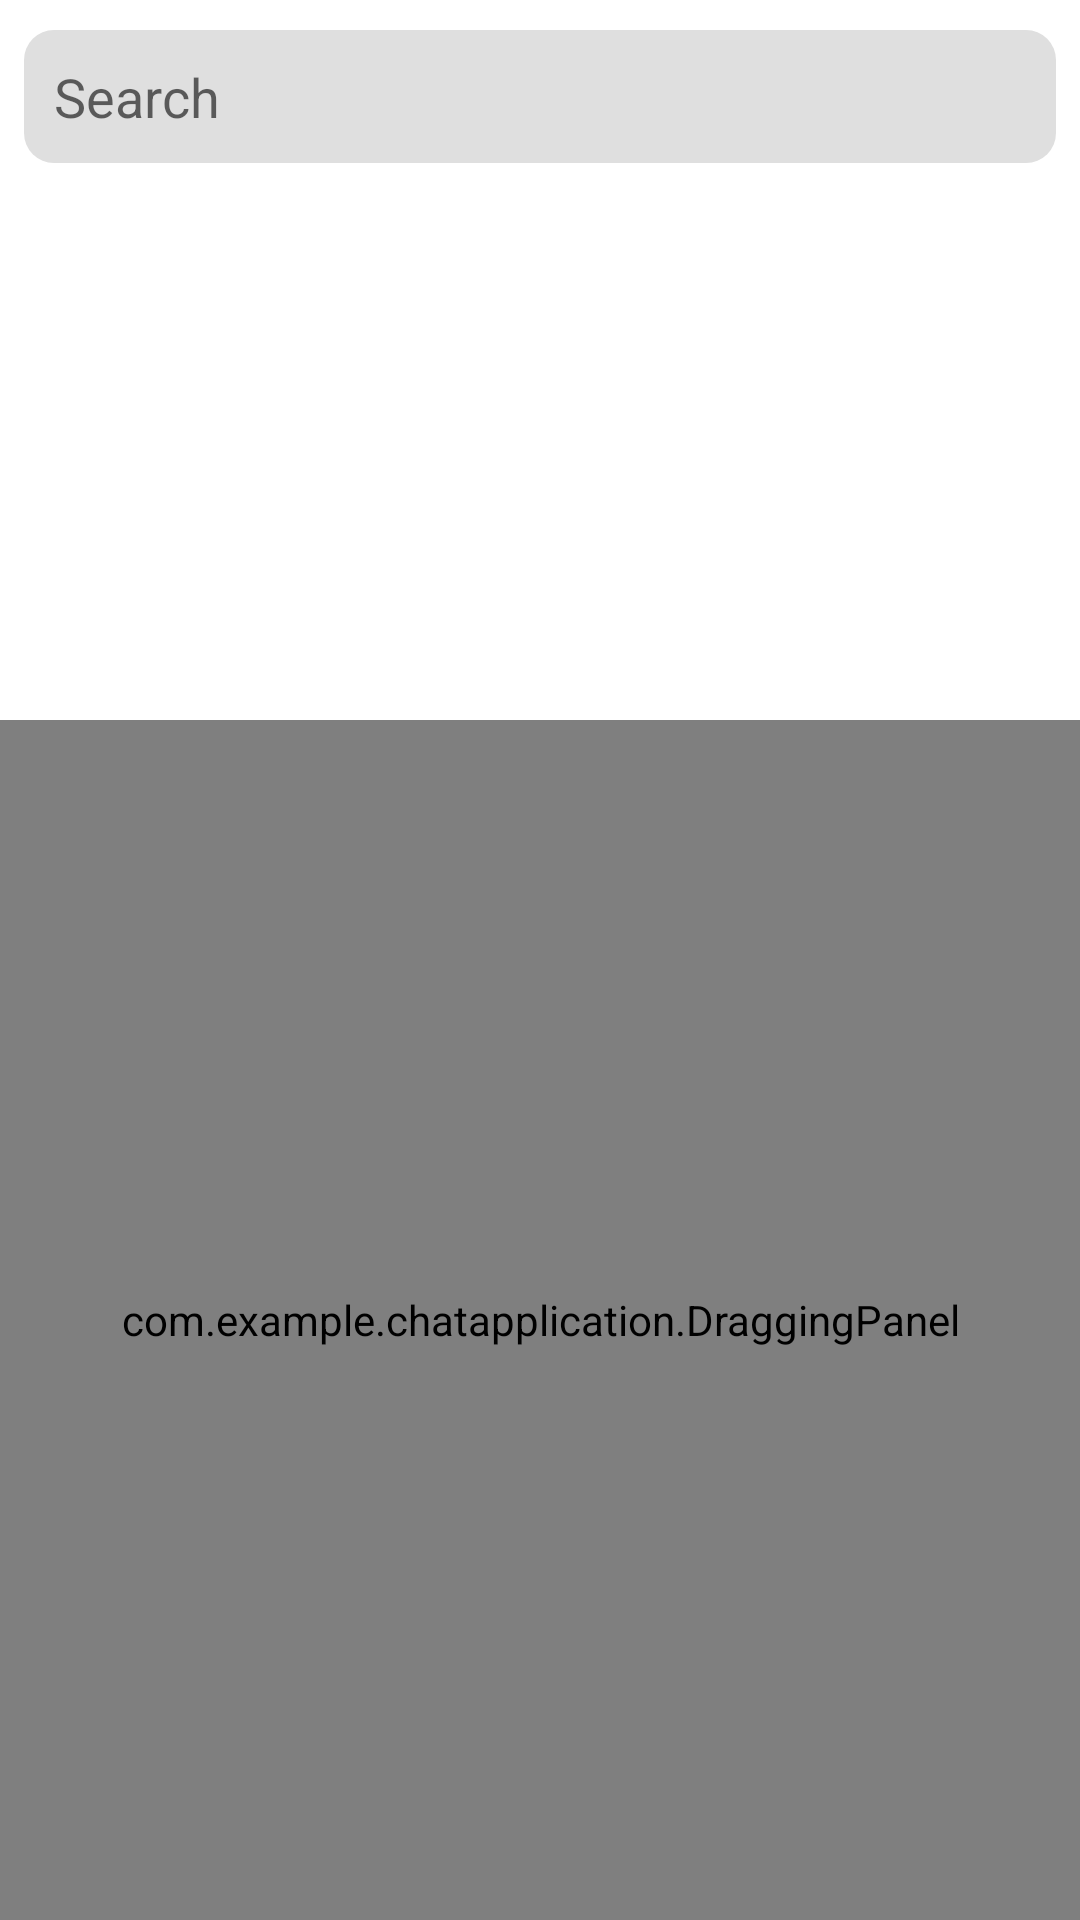

Android layout source for this screen:
<!-- AndroidManifest.xml: application theme AppTheme -->
<!-- res/layout/fragment_add_freinds.xml -->
<?xml version="1.0" encoding="utf-8"?>
<RelativeLayout xmlns:android="http://schemas.android.com/apk/res/android"
    android:layout_width="match_parent"
    android:layout_height="match_parent"
    xmlns:app="http://schemas.android.com/apk/res-auto"
    android:background="@color/white">

    <EditText
        android:id="@+id/searchUsersEditText"
        android:layout_width="match_parent"
        android:layout_height="wrap_content"
        android:background="@drawable/search_edit_text_bg"
        android:hint="Search"
        android:padding="10dp"
        android:layout_marginTop="10dp"
        android:layout_marginLeft="8dp"
        android:layout_marginRight="8dp"
        />

    <androidx.recyclerview.widget.RecyclerView
        android:id="@+id/searchResultsRecyclerView"
        android:layout_width="match_parent"
        android:layout_height="match_parent"
        android:layout_below="@+id/searchUsersEditText"
        android:layout_marginTop="1dp"
        >


    </androidx.recyclerview.widget.RecyclerView>



    <com.example.chatapplication.DraggingPanel
        android:id="@+id/outer_layout"
        android:layout_width="match_parent"
        android:layout_height="400dp"
        android:layout_alignParentBottom="true"
        >

        <RelativeLayout
            android:id="@+id/main_layout"
            android:layout_width="match_parent"
            android:layout_height="match_parent"
            android:background="@drawable/shadow_bg"
            >

            <LinearLayout
                android:id="@+id/queen_button"
                android:layout_width="match_parent"
                android:layout_height="50dp"
                android:orientation="vertical"
                >


                <ImageView
                    android:id="@+id/notificationImageView"
                    android:layout_width="match_parent"
                    android:layout_height="wrap_content"
                    android:layout_gravity="center_horizontal"
                    android:paddingTop="8dp"
                    android:paddingBottom="20dp"
                    android:src="@drawable/ic_notifications" />




            </LinearLayout>

            <androidx.swiperefreshlayout.widget.SwipeRefreshLayout
                android:id="@+id/swipeRefreshLayoutAddFreinds"
                android:layout_width="match_parent"
                android:layout_height="match_parent"
                android:layout_below="@+id/queen_button"
                >

                <androidx.recyclerview.widget.RecyclerView
                    android:id="@+id/notificationsRecyclerView"
                    android:layout_width="match_parent"
                    android:layout_height="match_parent"
                    android:layout_below="@id/queen_button"
                    >



                </androidx.recyclerview.widget.RecyclerView>

            </androidx.swiperefreshlayout.widget.SwipeRefreshLayout>




        </RelativeLayout>

    </com.example.chatapplication.DraggingPanel>


</RelativeLayout>
<!-- resources referenced by this layout -->
<resources>
  <color name="white">#FFF</color>
  <!-- drawable search_edit_text_bg (drawable) -->
  <?xml version="1.0" encoding="utf-8"?>
  <shape android:shape="rectangle" xmlns:android="http://schemas.android.com/apk/res/android">
  
      <solid android:color="@color/lightGray" />
      <corners android:radius="10dp"/>
  
  </shape>
  <!-- drawable shadow_bg (drawable) -->
  <?xml version="1.0" encoding="utf-8"?>
  <layer-list xmlns:android="http://schemas.android.com/apk/res/android" >
      <item android:drawable="@drawable/shadow_92712" />
      <item>
          <shape android:shape="rectangle" android:padding="10dp">
              <corners android:radius="45dp" />
          </shape>
      </item>
  
  </layer-list>
  <style name="AppTheme" parent="Theme.AppCompat.Light.NoActionBar">
          
          <item name="colorPrimary">@color/colorPrimary</item>
          <item name="colorPrimaryDark">@color/colorPrimaryDark</item>
          <item name="colorAccent">@color/colorAccent</item>
      </style>
  <color name="lightGray">#DFDFDF</color>
  <color name="colorPrimary">#2A2950</color>
  <color name="colorPrimaryDark">#000</color>
  <color name="colorAccent">#000</color>
</resources>
